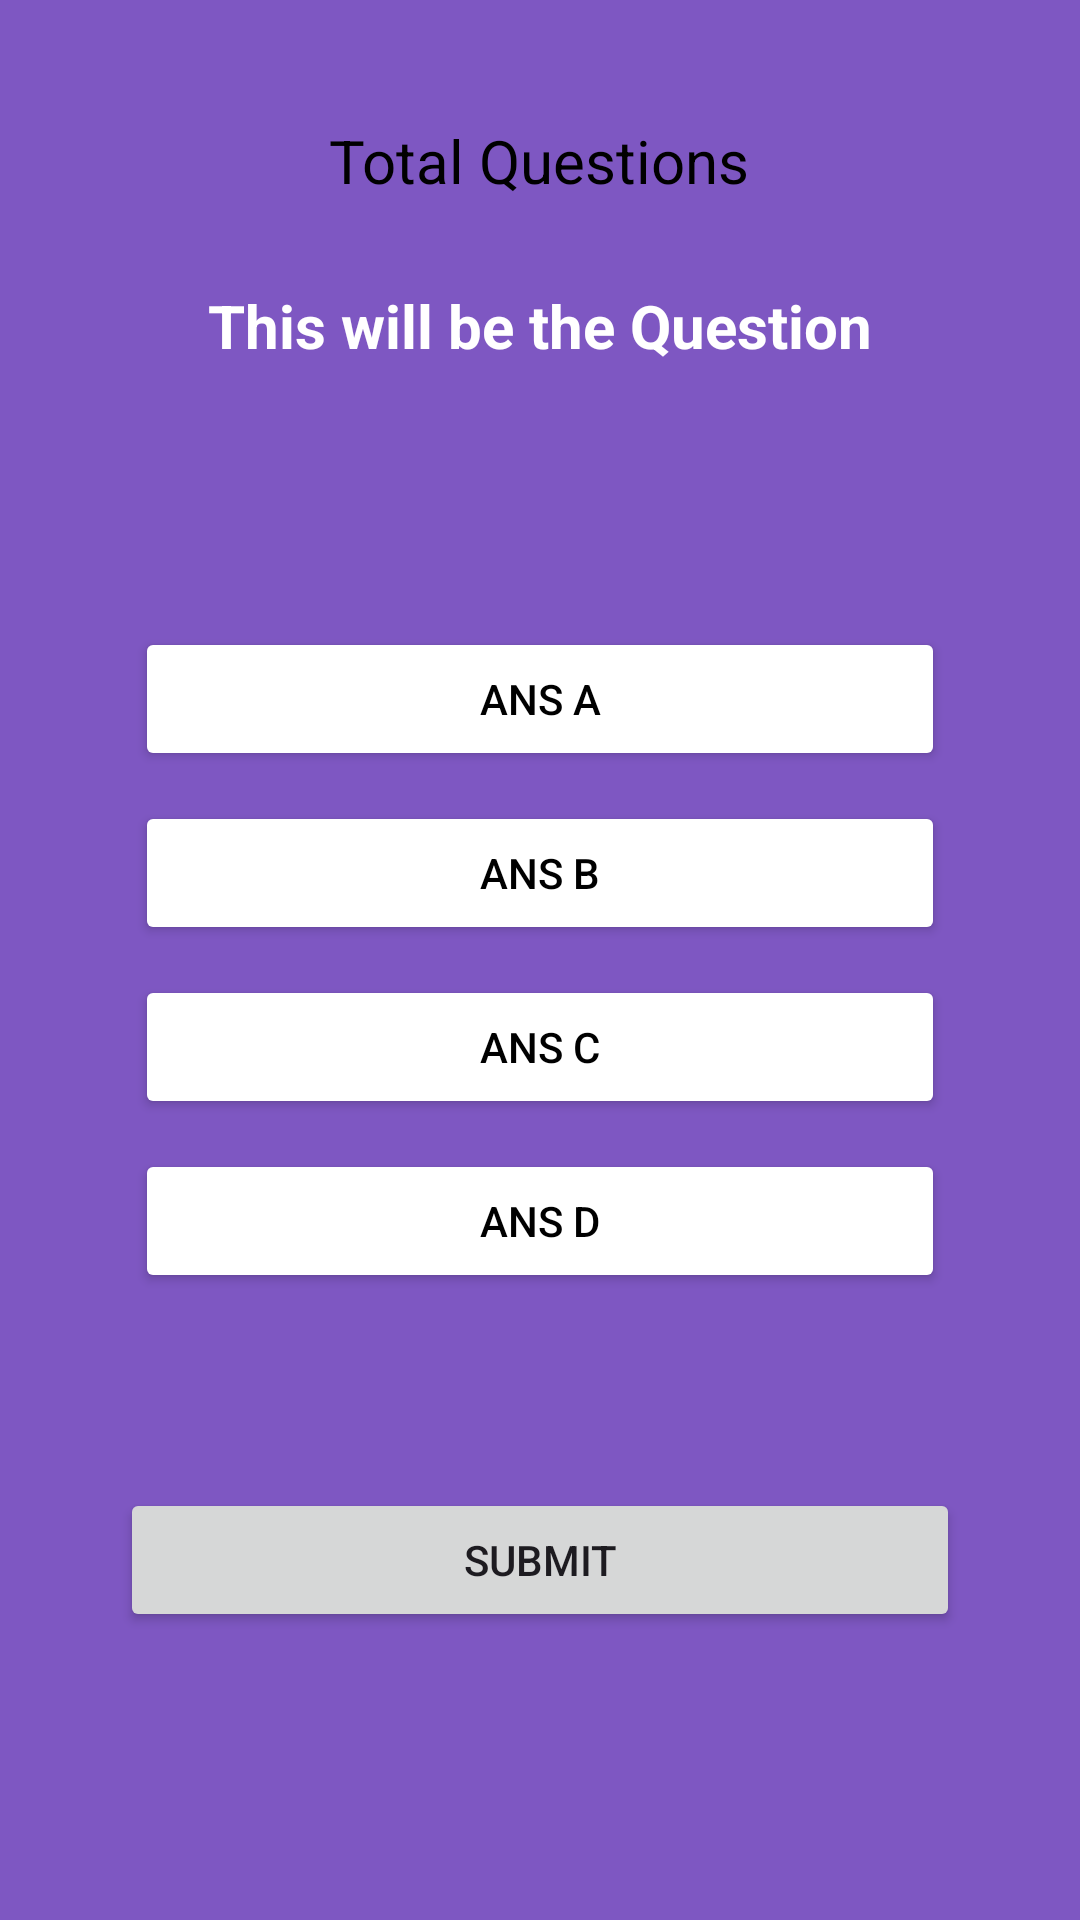

Layout XML and referenced resources for this Android screen:
<!-- AndroidManifest.xml: application theme Theme.QUIZIFY -->
<!-- res/layout/activity_level2_quiz.xml -->
<?xml version="1.0" encoding="utf-8"?>
<RelativeLayout xmlns:android="http://schemas.android.com/apk/res/android"
    xmlns:app="http://schemas.android.com/apk/res-auto"
    xmlns:tools="http://schemas.android.com/tools"
    android:layout_width="match_parent"
    android:layout_height="match_parent"
    android:background="#7E57C2"
    android:padding="40dp"
    tools:context=".Level2_Quiz">

    <TextView
        android:id="@+id/total_question2"
        android:layout_width="wrap_content"
        android:layout_height="wrap_content"
        android:text="Total Questions"
        android:textAlignment="center"
        android:textSize="20sp"
        android:textColor="@color/black"
        android:layout_centerHorizontal="true"/>

    <TextView
        android:id="@+id/question2"
        android:layout_width="300dp"
        android:layout_height="54dp"
        android:layout_above="@id/choices_layout"
        android:layout_centerHorizontal="true"
        android:layout_marginStart="20dp"
        android:layout_marginTop="20dp"
        android:layout_marginEnd="20dp"
        android:layout_marginBottom="55dp"
        android:text="This will be the Question"
        android:textAlignment="center"
        android:textColor="@color/white"
        android:textSize="20dp"
        android:textStyle="bold" />

    <LinearLayout
        android:id="@+id/choices_layout"
        android:layout_width="match_parent"
        android:layout_height="wrap_content"
        android:layout_centerInParent="true"
        android:orientation="vertical">

        <Button
            android:id="@+id/ans_A2"
            android:layout_width="match_parent"
            android:layout_height="wrap_content"
            android:layout_margin="5dp"
            android:backgroundTint="@color/white"
            android:text="Ans A"
            android:textColor="@color/black" />

        <Button
            android:id="@+id/ans_B2"
            android:layout_width="match_parent"
            android:layout_height="wrap_content"
            android:layout_margin="5dp"
            android:backgroundTint="@color/white"
            android:text="Ans B"
            android:textColor="@color/black" />

        <Button
            android:id="@+id/ans_C2"
            android:layout_width="match_parent"
            android:layout_height="wrap_content"
            android:layout_margin="5dp"
            android:backgroundTint="@color/white"
            android:text="Ans C"
            android:textColor="@color/black" />

        <Button
            android:id="@+id/ans_D2"
            android:layout_width="match_parent"
            android:layout_height="wrap_content"
            android:layout_margin="5dp"
            android:backgroundTint="@color/white"
            android:text="Ans D"
            android:textColor="@color/black" />

    </LinearLayout>

    <Button
        android:id="@+id/submit_btn2"
        android:layout_width="match_parent"
        android:layout_height="wrap_content"
        android:layout_below="@id/choices_layout"
        android:layout_centerHorizontal="true"
        android:layout_marginTop="60dp"
        android:text="Submit" />


</RelativeLayout>
<!-- resources referenced by this layout -->
<resources>
  <style name="Theme.QUIZIFY" parent="Base.Theme.QUIZIFY" />
  <style name="Base.Theme.QUIZIFY" parent="Theme.Material3.DayNight.NoActionBar">
          
          
      </style>
  <!-- not gathered from this repository: default colours our renderer supplied (Android Studio template values) -->
  <color name="black">#FF000000</color>
  <color name="white">#FFFFFFFF</color>
</resources>
